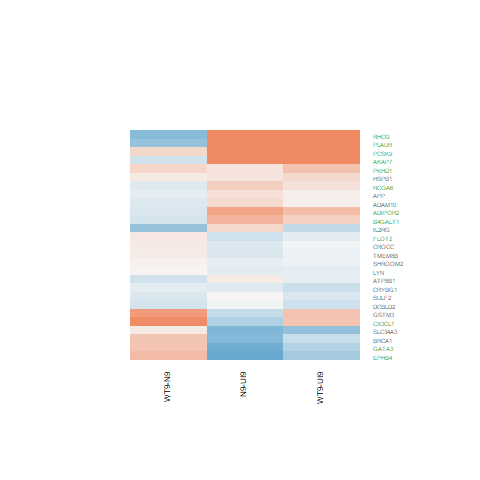

Data behind this chart, as committed beside it:
N9-UI9.logFC, N9-UI9.AveExpr, N9-UI9.t, N9-UI9.P.Value, N9-UI9.adj.P.Val, N9-UI9.B, WT9-UI9.logFC, WT9-UI9.AveExpr, WT9-UI9.t, WT9-UI9.P.Value, WT9-UI9.adj.P.Val, WT9-UI9.B, WT9-N9.logFC, WT9-N9.AveExpr, WT9-N9.t, WT9-N9.P.Value, WT9-N9.adj.P.Val, WT9-N9.B
-0.1735, 1.616, -0.5812, 0.5701, 0.7026, -6.146, -0.04105, 1.616, -0.1393, 0.8912, 0.9384, -6.216, 0.1325, 1.616, 0.4767, 0.6408, 0.8657, -5.381
1.009, 6.446, 8.254, 8.11257789941307e-07, 3.91323715941355e-05, 5.941, 1.295, 6.446, 10.65, 3.43242050503384e-08, 6.71223744977631e-06, 9.233, 0.2858, 6.446, 2.575, 0.02171, 0.2261, -3.605
-0.3552, -0.4408, -0.6358, 0.535, 0.674, -5.555, 0.4769, -0.4408, 0.8907, 0.3878, 0.5624, -5.321, 0.832, -0.4408, 1.627, 0.1256, 0.454, -4.301
-0.03958, 6.552, -0.3688, 0.7177, 0.8156, -7.29, -0.2871, 6.552, -2.682, 0.01761, 0.06629, -4.157, -0.2475, 6.552, -2.475, 0.02641, 0.2445, -3.808
0.1837, 4.594, 1.25, 0.2314, 0.3785, -6.275, 0.4827, 4.594, 3.333, 0.004796, 0.02655, -2.62, 0.299, 4.594, 2.219, 0.04313, 0.3, -4.026
-0.1587, 4.472, -1.093, 0.2925, 0.4454, -6.432, -0.3072, 4.472, -2.132, 0.05077, 0.1395, -4.851, -0.1485, 4.472, -1.091, 0.2933, 0.6406, -5.557
1.346, 5.7, 10.09, 6.8144876027386e-08, 6.36209355478905e-06, 8.519, 1.09, 5.7, 8.121, 9.85239299416666e-07, 7.21131183043826e-05, 5.854, -0.2564, 5.7, -2.13, 0.05101, 0.3219, -4.336
0.1649, 5.276, 1.071, 0.3021, 0.4558, -6.594, 0.283, 5.276, 1.821, 0.08954, 0.2075, -5.479, 0.1181, 5.276, 0.831, 0.4196, 0.7395, -5.94
-1.081, 6.504, -8.354, 7.02075094323638e-07, 3.53359572109857e-05, 6.089, -0.5443, 6.504, -4.317, 0.000676, 0.006908, -0.8942, 0.5368, 6.504, 4.443, 0.0005285, 0.04542, -0.04575
-0.1484, 4.329, -0.8878, 0.3893, 0.5449, -6.621, -0.1209, 4.329, -0.7174, 0.4847, 0.6489, -6.643, 0.02747, 4.329, 0.1763, 0.8625, 0.957, -6.116
0.5872, 8.457, 5.601, 6.0136660667562e-05, 0.0008889, 1.367, 0.3443, 8.457, 3.276, 0.005384, 0.02877, -3.094, -0.243, 8.457, -2.501, 0.02508, 0.2399, -3.853
-0.2018, 5.18, -1.441, 0.171, 0.3069, -6.109, -0.07588, 5.18, -0.5477, 0.5923, 0.7373, -6.884, 0.1259, 5.18, 0.965, 0.3505, 0.6891, -5.776
-0.812, 0.01325, -1.603, 0.1307, 0.2536, -4.689, -0.681, 0.01325, -1.337, 0.202, 0.3634, -4.931, 0.131, 0.01325, 0.2714, 0.79, 0.928, -5.066
-0.936, 2.71, -3.885, 0.001587, 0.01004, -1.225, -0.4627, 2.71, -1.975, 0.06793, 0.1704, -4.71, 0.4732, 2.71, 2.089, 0.05499, 0.3309, -3.921
0.7338, 8.179, 7.498, 2.51706183202343e-06, 9.4855212945862e-05, 4.659, 0.5204, 8.179, 5.301, 0.0001039, 0.001888, 0.9115, -0.2135, 8.179, -2.358, 0.0331, 0.2674, -4.103
0.2603, 7.043, 1.702, 0.1103, 0.2242, -5.989, 0.07793, 7.043, 0.5094, 0.6183, 0.7572, -7.148, -0.1824, 7.043, -1.285, 0.2192, 0.5736, -5.677
2.75, -1.635, 4.012, 0.001233, 0.008391, -0.9274, 1.996, -1.635, 2.743, 0.01561, 0.06079, -2.916, -0.7548, -1.635, -1.191, 0.2531, 0.6069, -4.589
-0.4901, 5.473, -3.385, 0.004323, 0.02067, -2.693, 0.4742, 5.473, 3.397, 0.004219, 0.02423, -2.602, 0.9643, 5.473, 7.228, 3.83882506496007e-06, 0.005509, 4.577
-0.2778, 6.704, -2.863, 0.01229, 0.04498, -3.908, -0.1418, 6.704, -1.469, 0.1635, 0.3153, -6.185, 0.136, 6.704, 1.507, 0.1535, 0.4929, -5.356
-0.7834, 0.9101, -1.774, 0.09738, 0.2046, -4.63, -0.3287, 0.9101, -0.7965, 0.4387, 0.611, -5.71, 0.4547, 0.9101, 1.098, 0.2901, 0.6387, -4.813
0.1299, 6.337, 1.177, 0.2582, 0.4078, -6.638, -0.1293, 6.337, -1.173, 0.26, 0.4287, -6.536, -0.2592, 6.337, -2.524, 0.024, 0.2356, -3.705
1.926, 4.828, 9.11, 2.44414722474862e-07, 1.60769338587896e-05, 7.31, 1.27, 4.828, 5.845, 3.88931743568813e-05, 0.0009637, 2.257, -0.6559, 4.828, -3.549, 0.003109, 0.0978, -1.638
0.3612, 8.594, 3.906, 0.001522, 0.009765, -1.947, 0.204, 8.594, 2.202, 0.04457, 0.1282, -5.143, -0.1571, 8.594, -1.833, 0.08771, 0.3933, -4.995
0.01626, 5.342, 0.1349, 0.8946, 0.9368, -7.192, -0.1969, 5.342, -1.608, 0.1296, 0.268, -5.815, -0.2132, 5.342, -1.892, 0.07893, 0.38, -4.652
0.2045, 7.825, 1.954, 0.0705, 0.1627, -5.636, 0.07896, 7.825, 0.755, 0.4625, 0.6321, -7.033, -0.1255, 7.825, -1.293, 0.2166, 0.5709, -5.71
-0.1049, 6.996, -1.004, 0.3322, 0.4879, -6.873, -0.0507, 6.996, -0.4852, 0.6349, 0.7702, -7.158, 0.05419, 6.996, 0.5583, 0.5853, 0.8408, -6.328
0.2945, 3.706, 1.497, 0.1562, 0.2874, -5.733, -0.3567, 3.706, -1.769, 0.09818, 0.2212, -5.211, -0.6512, 3.706, -3.5, 0.003426, 0.1024, -1.636
